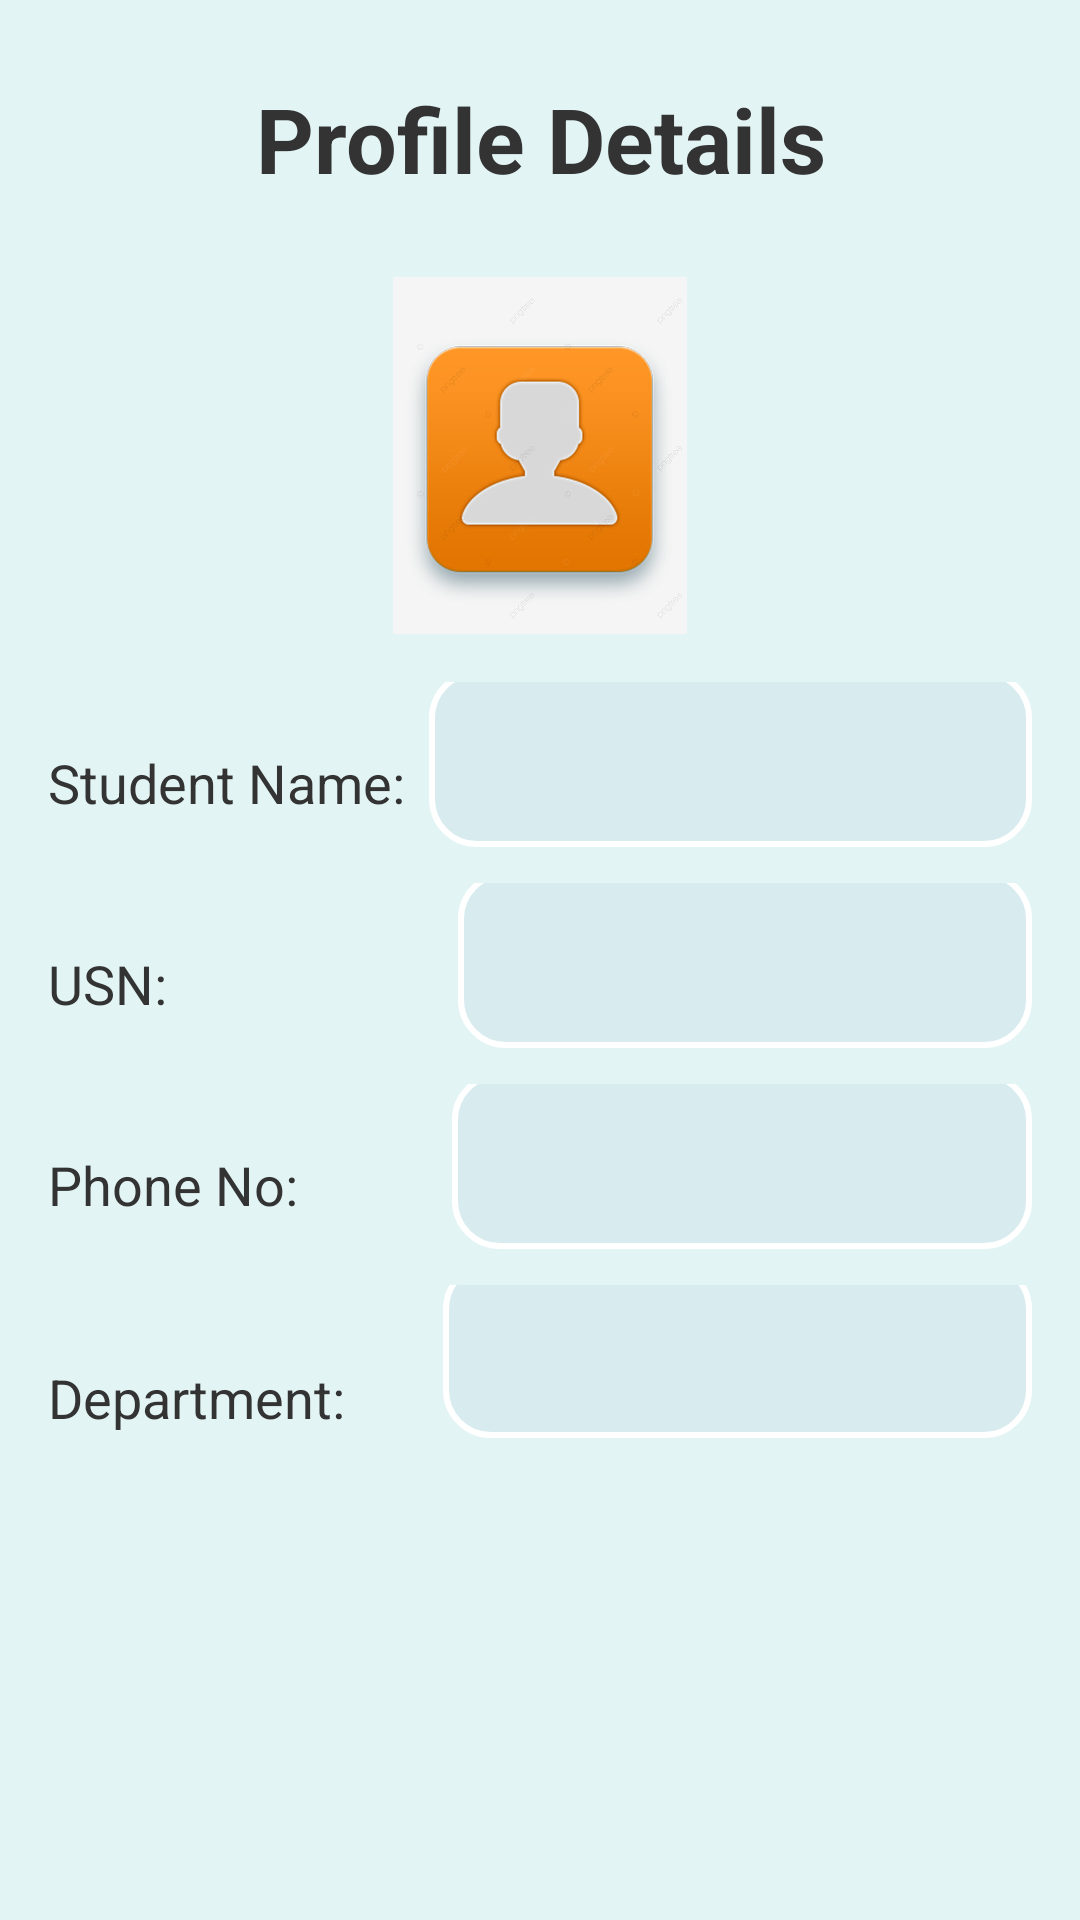

Write the Android layout XML for this screen, with the resource values it uses.
<!-- AndroidManifest.xml: application theme Theme.StudentGrievieance -->
<!-- res/layout/activity_profile.xml -->
<LinearLayout xmlns:android="http://schemas.android.com/apk/res/android"
    xmlns:tools="http://schemas.android.com/tools"
    android:layout_width="match_parent"
    android:layout_height="match_parent"
    android:orientation="vertical"
    android:padding="16dp"
    android:background="#E3F4F4">

    <TextView
        android:id="@+id/titleTextView"
        android:layout_width="match_parent"
        android:layout_height="wrap_content"
        android:text="Profile Details"
        android:textAppearance="?android:textAppearanceMedium"
        android:textStyle="bold"
        android:textColor="#333333"
        android:textSize="30sp"
        android:gravity="center"
        android:padding="10dp" />

    <ImageView
        android:id="@+id/profileImageView"
        android:layout_width="182dp"
        android:layout_height="119dp"
        android:layout_gravity="center"
        android:layout_marginTop="16dp"
        android:layout_marginBottom="16dp"
        android:src="@drawable/profile" />

    <LinearLayout
        android:layout_width="match_parent"
        android:layout_height="wrap_content"
        android:orientation="horizontal"
        android:gravity="center_vertical">

        <TextView
            android:layout_width="wrap_content"
            android:layout_height="wrap_content"
            android:text="Student Name:"
            android:textAppearance="?android:textAppearanceMedium"
            android:textColor="#333333"
            android:layout_marginRight="8dp" />

        <TextView
            android:id="@+id/name2"
            android:layout_width="match_parent"
            android:layout_height="wrap_content"

            android:background="@drawable/round_back"
            android:textColor="#333333"
            android:padding="20dp"
            android:layout_marginBottom="8dp" />

    </LinearLayout>

    <LinearLayout
        android:layout_width="match_parent"
        android:layout_height="wrap_content"
        android:orientation="horizontal"
        android:gravity="center_vertical">

        <TextView
            android:layout_width="wrap_content"
            android:layout_height="wrap_content"
            android:text="USN:"
            android:textAppearance="?android:textAppearanceMedium"
            android:textColor="#333333"
            android:layout_marginRight="8dp" />

        <TextView
            android:id="@+id/usntext"
            android:layout_width="match_parent"
            android:layout_height="wrap_content"

            android:background="@drawable/round_back"
            android:textColor="#333333"
            android:padding="20dp"
            android:layout_marginBottom="8dp"
            android:layout_marginStart="89dp"/>

    </LinearLayout>

    <LinearLayout
        android:layout_width="match_parent"
        android:layout_height="wrap_content"
        android:orientation="horizontal"
        android:gravity="center_vertical">

        <TextView
            android:layout_width="wrap_content"
            android:layout_height="wrap_content"
            android:text="Phone No: "
            android:textAppearance="?android:textAppearanceMedium"
            android:textColor="#333333"
            android:layout_marginRight="8dp" />

        <TextView
            android:id="@+id/phonetext"
            android:layout_width="match_parent"
            android:layout_height="wrap_content"

            android:background="@drawable/round_back"
            android:textColor="#333333"
            android:padding="20dp"
            android:layout_marginStart="39dp"
            android:layout_marginBottom="8dp" />

    </LinearLayout>

    <LinearLayout
        android:layout_width="match_parent"
        android:layout_height="wrap_content"
        android:orientation="horizontal"
        android:gravity="center_vertical">

        <TextView
            android:layout_width="wrap_content"
            android:layout_height="wrap_content"
            android:text="Department: "
            android:textAppearance="?android:textAppearanceMedium"
            android:textColor="#333333"
            android:layout_marginRight="8dp" />

        <TextView
            android:id="@+id/departmenttext"
            android:layout_width="match_parent"
            android:layout_height="wrap_content"

            android:background="@drawable/round_back"
            android:textColor="#333333"
            android:padding="20dp"
            android:layout_marginBottom="16dp"
            android:layout_marginStart="20dp"/>

    </LinearLayout>



</LinearLayout>
<!-- resources referenced by this layout -->
<resources>
  <!-- drawable profile: jpg bitmap (drawable, 34684 bytes) -->
  <!-- drawable round_back (drawable) -->
  <?xml version="1.0" encoding="utf-8"?>
  <shape xmlns:android="http://schemas.android.com/apk/res/android"
      android:shape="rectangle">
      <solid android:color="#0D174188"/>
      <corners android:radius="15dp" />
      <stroke android:width="2dp" android:color="@color/white"/>
  </shape>
  <style name="Theme.StudentGrievieance" parent="Theme.MaterialComponents.DayNight.NoActionBar">
          
          <item name="colorPrimary">@color/purple_500</item>
          <item name="colorPrimaryVariant">@color/lavender</item>
          <item name="colorOnPrimary">@color/white</item>
          
          <item name="colorSecondary">@color/teal_200</item>
          <item name="colorSecondaryVariant">@color/teal_700</item>
          <item name="colorOnSecondary">@color/black</item>
          <item name="colorAccent">@color/orange</item>
          
          <item name="android:statusBarColor">?attr/colorPrimaryVariant</item>
          
  
  
      </style>
  <color name="white">#FFFFFFFF</color>
  <color name="purple_500">#FF6200EE</color>
  <color name="lavender">#8692f7</color>
  <color name="teal_200">#FF03DAC5</color>
  <color name="teal_700">#FF018786</color>
  <color name="black">#FF000000</color>
  <color name="orange">#ffa500</color>
</resources>
